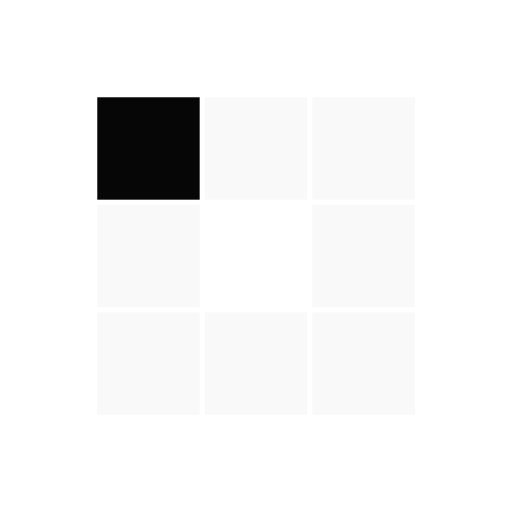
t = 0.00 s
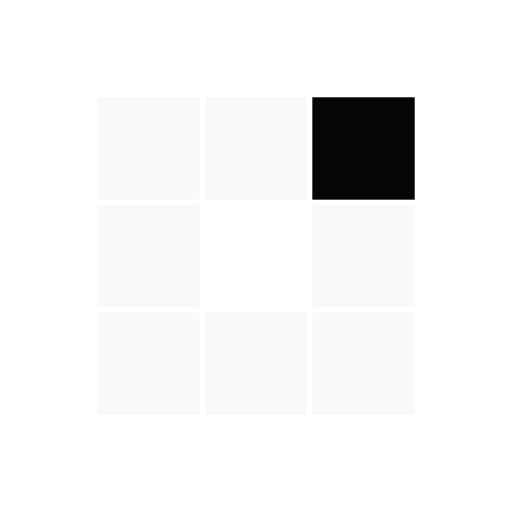
t = 0.31 s
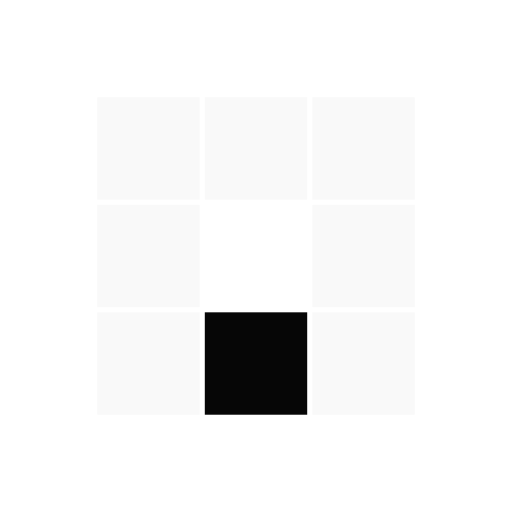
t = 0.63 s
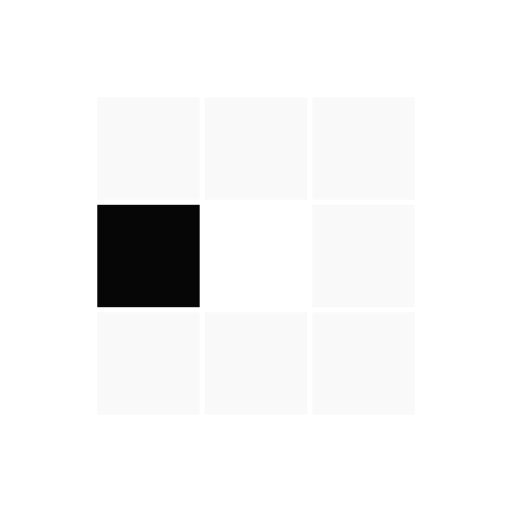
t = 0.94 s
t = 1.25 s: frame unchanged from t = 0.31 s, image omitted
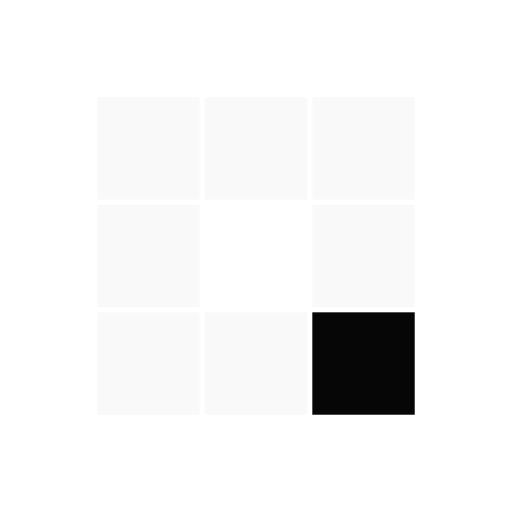
t = 1.53 s

The animated SVG that drew these frames (rendered in a browser with its animation timeline set to each time). Animation: 8 SMIL elements (animate=8); one cycle of 1.88 s, repeats indefinitely.

<?xml version="1.0" encoding="utf-8"?>
<svg xmlns="http://www.w3.org/2000/svg" xmlns:xlink="http://www.w3.org/1999/xlink" style="margin: auto; background: none; display: block; shape-rendering: auto;" width="200px" height="200px" viewBox="0 0 100 100" preserveAspectRatio="xMidYMid">
<rect x="19" y="19" width="20" height="20" fill="#f9f9f9">
  <animate attributeName="fill" values="#060606;#f9f9f9;#f9f9f9" keyTimes="0;0.125;1" dur="1s" repeatCount="indefinite" begin="0s" calcMode="discrete"></animate>
</rect><rect x="40" y="19" width="20" height="20" fill="#f9f9f9">
  <animate attributeName="fill" values="#060606;#f9f9f9;#f9f9f9" keyTimes="0;0.125;1" dur="1s" repeatCount="indefinite" begin="0.125s" calcMode="discrete"></animate>
</rect><rect x="61" y="19" width="20" height="20" fill="#f9f9f9">
  <animate attributeName="fill" values="#060606;#f9f9f9;#f9f9f9" keyTimes="0;0.125;1" dur="1s" repeatCount="indefinite" begin="0.25s" calcMode="discrete"></animate>
</rect><rect x="19" y="40" width="20" height="20" fill="#f9f9f9">
  <animate attributeName="fill" values="#060606;#f9f9f9;#f9f9f9" keyTimes="0;0.125;1" dur="1s" repeatCount="indefinite" begin="0.875s" calcMode="discrete"></animate>
</rect><rect x="61" y="40" width="20" height="20" fill="#f9f9f9">
  <animate attributeName="fill" values="#060606;#f9f9f9;#f9f9f9" keyTimes="0;0.125;1" dur="1s" repeatCount="indefinite" begin="0.375s" calcMode="discrete"></animate>
</rect><rect x="19" y="61" width="20" height="20" fill="#f9f9f9">
  <animate attributeName="fill" values="#060606;#f9f9f9;#f9f9f9" keyTimes="0;0.125;1" dur="1s" repeatCount="indefinite" begin="0.75s" calcMode="discrete"></animate>
</rect><rect x="40" y="61" width="20" height="20" fill="#f9f9f9">
  <animate attributeName="fill" values="#060606;#f9f9f9;#f9f9f9" keyTimes="0;0.125;1" dur="1s" repeatCount="indefinite" begin="0.625s" calcMode="discrete"></animate>
</rect><rect x="61" y="61" width="20" height="20" fill="#f9f9f9">
  <animate attributeName="fill" values="#060606;#f9f9f9;#f9f9f9" keyTimes="0;0.125;1" dur="1s" repeatCount="indefinite" begin="0.5s" calcMode="discrete"></animate>
</rect>
<!-- [ldio] generated by https://loading.io/ --></svg>
